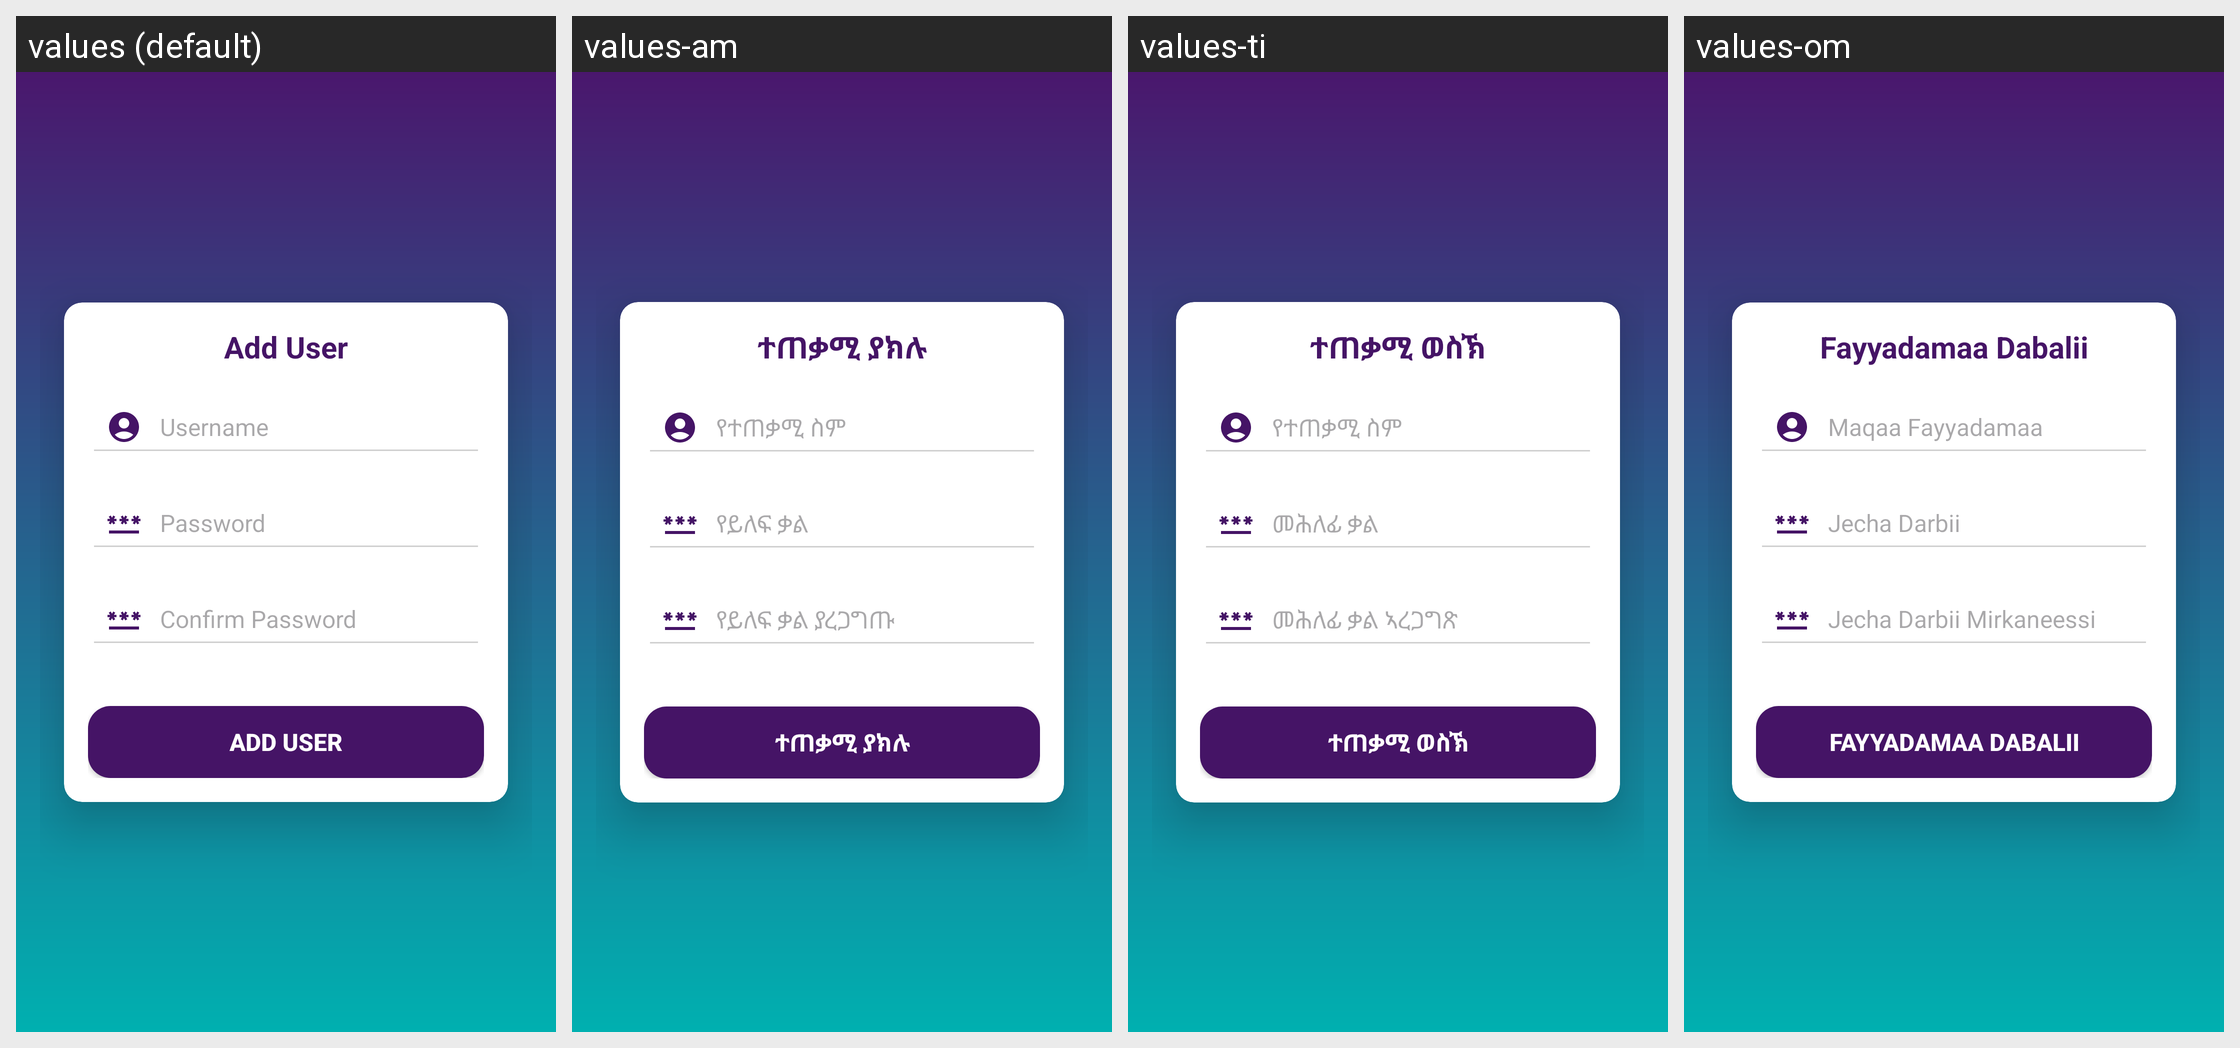

For this localized Android screen grid, give each drawn string resource with its value in every locale shown.
Android screen res/layout/fragment_add_user.xml rendered under 4 locales, left to right: values (default), values-am, values-ti, values-om. Device: Nexus 5 (rendered at 1080×1920; each locale shown at half size, 540×960, under a caption strip naming it); theme Theme.Payment.
Other locales in the repository, not shown: values-en.
Strings drawn on this screen, with the default value and each locale's value (text and hints the layout hard-codes, and strings that could not be matched under every locale, appear in the picture but are not listed):

add_user_fragment_txt
  values: Add User
  values-am: ተጠቃሚ ያክሉ
  values-ti: ተጠቃሚ ወስኽ
  values-om: Fayyadamaa Dabalii

add_user_username_hint_txt
  values: Username
  values-am: የተጠቃሚ ስም
  values-ti: የተጠቃሚ ስም
  values-om: Maqaa Fayyadamaa

add_user_password_hint_txt
  values: Password
  values-am: የይለፍ ቃል
  values-ti: መሕለፊ ቃል
  values-om: Jecha Darbii

add_user_confirm_password_txt
  values: Confirm Password
  values-am: የይለፍ ቃል ያረጋግጡ
  values-ti: መሕለፊ ቃል ኣረጋግጽ
  values-om: Jecha Darbii Mirkaneessi

add_user_btn
  values: Add User
  values-am: ተጠቃሚ ያክሉ
  values-ti: ተጠቃሚ ወስኽ
  values-om: Fayyadamaa Dabalii
